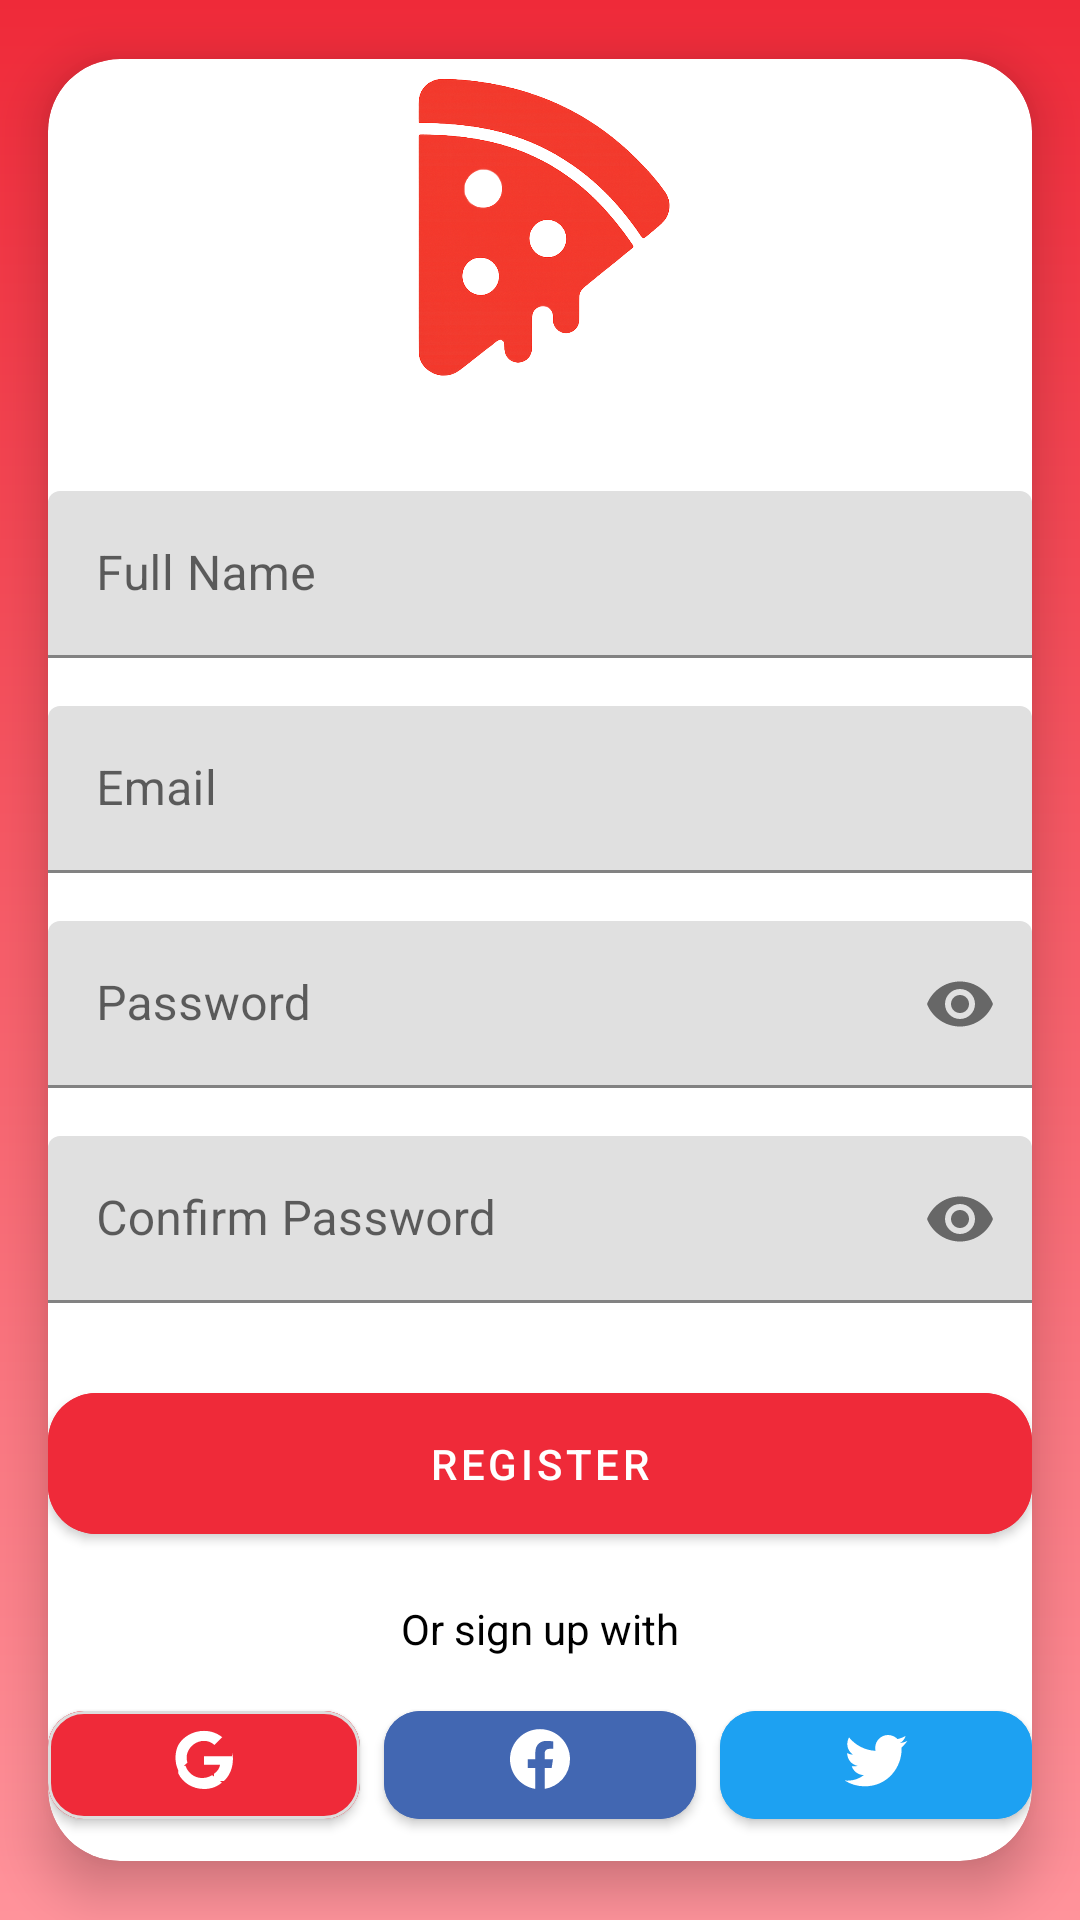

Android layout source for this screen:
<!-- AndroidManifest.xml: application theme Theme.MealPlans -->
<!-- res/layout/activity_register.xml -->
<?xml version="1.0" encoding="utf-8"?>
<LinearLayout xmlns:android="http://schemas.android.com/apk/res/android"
    xmlns:app="http://schemas.android.com/apk/res-auto"
    xmlns:tools="http://schemas.android.com/tools"
    android:layout_width="match_parent"
    android:layout_height="match_parent"
    android:orientation="vertical"
    android:gravity="center"
    android:background="@drawable/gradient_background"
    tools:context=".ui.register.view.RegisterActivity">

    <androidx.cardview.widget.CardView
        android:layout_width="match_parent"
        android:layout_height="wrap_content"
        android:layout_margin="16dp"
        android:paddingTop="70dp"
        app:cardCornerRadius="24dp"
        android:padding="32dp"
        app:cardElevation="10dp"
        android:backgroundTint="@color/white">

        <LinearLayout
            android:layout_width="match_parent"
            android:layout_height="wrap_content"
            android:orientation="vertical"
            android:gravity="center_horizontal">

            <ImageView
                android:id="@+id/registerImage"
                android:layout_width="120dp"
                android:layout_height="120dp"
                android:layout_marginBottom="24dp"
                android:scaleType="centerCrop"
                android:src="@drawable/logo" />

            <com.google.android.material.textfield.TextInputLayout
                android:id="@+id/fullNameInputLayout"
                android:layout_width="match_parent"
                android:layout_height="wrap_content"
                android:hint="Full Name"
                android:layout_marginBottom="16dp">

                <com.google.android.material.textfield.TextInputEditText
                    android:id="@+id/fullNameInput"
                    android:layout_width="match_parent"
                    android:layout_height="wrap_content"
                    android:inputType="textPersonName" />
            </com.google.android.material.textfield.TextInputLayout>

            <com.google.android.material.textfield.TextInputLayout
                android:id="@+id/emailInputLayout"
                android:layout_width="match_parent"
                android:layout_height="wrap_content"
                android:hint="Email"
                android:layout_marginBottom="16dp">

                <com.google.android.material.textfield.TextInputEditText
                    android:id="@+id/emailInput"
                    android:layout_width="match_parent"
                    android:layout_height="wrap_content"
                    android:inputType="textEmailAddress" />
            </com.google.android.material.textfield.TextInputLayout>

            <com.google.android.material.textfield.TextInputLayout
                android:id="@+id/passwordInputLayout"
                android:layout_width="match_parent"
                android:layout_height="wrap_content"
                android:hint="Password"
                android:layout_marginBottom="16dp"
                app:endIconMode="password_toggle">

                <com.google.android.material.textfield.TextInputEditText
                    android:id="@+id/passwordInput"
                    android:layout_width="match_parent"
                    android:layout_height="wrap_content"
                    android:inputType="textPassword" />
            </com.google.android.material.textfield.TextInputLayout>

            <com.google.android.material.textfield.TextInputLayout
                android:id="@+id/confirmPasswordLayout"
                android:layout_width="match_parent"
                android:layout_height="wrap_content"
                android:hint="Confirm Password"
                android:layout_marginBottom="24dp"
                app:endIconMode="password_toggle">

                <com.google.android.material.textfield.TextInputEditText
                    android:id="@+id/confirmPasswordInput"
                    android:layout_width="match_parent"
                    android:layout_height="wrap_content"
                    android:inputType="textPassword" />
            </com.google.android.material.textfield.TextInputLayout>

            <com.google.android.material.button.MaterialButton
                android:id="@+id/registerButton"
                android:layout_width="match_parent"
                android:layout_height="59dp"
                android:backgroundTint="?attr/colorPrimary"
                android:text="Register"
                android:textColor="@android:color/white"
                app:cornerRadius="16dp" />

            
            <ProgressBar
                android:id="@+id/loading"
                android:layout_width="wrap_content"
                android:layout_height="wrap_content"
                android:layout_gravity="center"
                android:layout_marginTop="16dp"
                android:visibility="gone" />

            <TextView
                android:layout_width="wrap_content"
                android:layout_height="wrap_content"
                android:text="Or sign up with"
                android:textColor="@color/black"
                android:textSize="14sp"
                android:layout_marginTop="16dp"
                android:layout_marginBottom="8dp"
                android:gravity="center"
                android:layout_gravity="center_horizontal"/>

            
            <LinearLayout
                android:layout_width="match_parent"
                android:layout_height="wrap_content"
                android:orientation="horizontal"
                android:gravity="center"
                android:layout_marginBottom="8dp"
                android:layout_marginTop="4dp">

                <com.google.android.material.button.MaterialButton
                    android:id="@+id/googleButton"
                    android:layout_width="0dp"
                    android:layout_height="48dp"
                    android:layout_marginEnd="8dp"
                    android:layout_weight="1"
                    android:backgroundTint="?attr/colorPrimary"
                    android:gravity="center"
                    app:cornerRadius="12dp"
                    app:icon="@drawable/ic_google"
                    app:iconGravity="textTop"
                    app:strokeColor="#DDDDDD"
                    app:strokeWidth="1dp" />

                <com.google.android.material.button.MaterialButton
                    android:id="@+id/facebookButton"
                    android:layout_width="0dp"
                    android:layout_height="48dp"
                    android:layout_weight="1"
                    android:layout_marginEnd="8dp"
                    app:icon="@drawable/ic_facebook"
                    android:backgroundTint="#4267B2"
                    app:cornerRadius="12dp"
                    android:gravity="center"
                    app:iconGravity="textTop" />

                <com.google.android.material.button.MaterialButton
                    android:id="@+id/twitterButton"
                    android:layout_width="0dp"
                    android:layout_height="48dp"
                    android:layout_weight="1"
                    android:text=""
                    android:gravity="center"
                    app:iconGravity="textTop"
                    app:icon="@drawable/ic_twitter"
                    android:backgroundTint="#1DA1F2"
                    app:cornerRadius="12dp" />
            </LinearLayout>

        </LinearLayout>
    </androidx.cardview.widget.CardView>

</LinearLayout>
<!-- resources referenced by this layout -->
<resources>
  <!-- drawable gradient_background (drawable) -->
  <?xml version="1.0" encoding="utf-8"?>
  <shape xmlns:android="http://schemas.android.com/apk/res/android">
      <gradient
          android:angle="90"
          android:startColor="#FF939B"
          android:endColor="#EF2A39"
          android:type="linear" />
  </shape>
  <!-- drawable ic_facebook (drawable) -->
  <vector xmlns:android="http://schemas.android.com/apk/res/android"
      android:width="24dp"
      android:height="24dp"
      android:viewportWidth="24"
      android:viewportHeight="24">
      <path
          android:fillColor="#FFFFFF"
          android:pathData="M12,2.04C6.5,2.04 2,6.53 2,12.06C2,17.06 5.66,21.21 10.44,21.96V14.96H7.9V12.06H10.44V9.85C10.44,7.34 11.93,5.96 14.22,5.96C15.31,5.96 16.45,6.15 16.45,6.15V8.62H15.19C13.95,8.62 13.56,9.39 13.56,10.18V12.06H16.34L15.89,14.96H13.56V21.96A10,10 0 0 0 22,12.06C22,6.53 17.5,2.04 12,2.04Z" />
  </vector>
  <!-- drawable ic_google (drawable) -->
  <vector xmlns:android="http://schemas.android.com/apk/res/android"
      android:width="24dp"
      android:height="24dp"
      android:viewportWidth="24"
      android:viewportHeight="24">
      <path
          android:fillColor="#FFFFFF"
          android:pathData="M21.35,11.1H12v2.83h5.37c-0.23,1.23-0.95,2.28-2.02,2.97v2.46h3.27c1.92,-1.77 3.03,-4.39 3.03,-7.44 0,-0.65 -0.07,-1.29 -0.2,-1.9zM12,22c2.43,0 4.47,-0.8 5.96,-2.16l-3.27,-2.46c-0.91,0.61 -2.08,0.96 -3.34,0.96 -2.57,0 -4.75,-1.74 -5.52,-4.1H3.43v2.58C4.91,19.89 8.17,22 12,22zM6.48,13.24C6.31,12.72 6.22,12.16 6.22,11.58c0,-0.58 0.09,-1.14 0.26,-1.66V7.34H3.43C2.82,8.61 2.5,10.06 2.5,11.58c0,1.52 0.32,2.97 0.93,4.24l3.05,-2.58zM12,5.96c1.33,0 2.52,0.46 3.46,1.36l2.6,-2.6C16.47,3.49 14.43,2.62 12,2.62 8.17,2.62 4.91,4.73 3.43,7.34l3.05,2.58C7.25,7.7 9.43,5.96 12,5.96z" />
  </vector>
  <!-- drawable ic_twitter (drawable) -->
  <vector xmlns:android="http://schemas.android.com/apk/res/android"
      android:width="24dp"
      android:height="24dp"
      android:viewportWidth="24"
      android:viewportHeight="24">
      <path
          android:fillColor="#FFFFFF"
          android:pathData="M22.46,6c-0.77,0.35 -1.6,0.58 -2.46,0.69 0.89,-0.53 1.57,-1.38 1.89,-2.39 -0.83,0.5 -1.75,0.86 -2.73,1.05 -0.78,-0.83 -1.9,-1.35 -3.13,-1.35 -2.37,0 -4.29,1.92 -4.29,4.29 0,0.34 0.04,0.67 0.11,0.99 -3.56,-0.18 -6.72,-1.88 -8.83,-4.46 -0.37,0.63 -0.58,1.37 -0.58,2.16 0,1.49 0.76,2.8 1.91,3.57 -0.7,-0.02 -1.37,-0.21 -1.95,-0.54v0.05c0,2.09 1.49,3.84 3.47,4.24 -0.36,0.1 -0.75,0.15 -1.15,0.15 -0.28,0 -0.55,-0.03 -0.82,-0.08 0.55,1.71 2.15,2.96 4.05,3 -1.48,1.16 -3.35,1.85 -5.38,1.85 -0.35,0 -0.69,-0.02 -1.03,-0.06 1.92,1.23 4.2,1.95 6.65,1.95 7.98,0 12.34,-6.61 12.34,-12.34 0,-0.19 0,-0.38 -0.01,-0.57C21.1,7.6 21.85,6.85 22.46,6z" />
  </vector>
  <!-- drawable logo: png bitmap (drawable, 648171 bytes) -->
  <style name="Theme.MealPlans" parent="Theme.MaterialComponents.DayNight.NoActionBar">
  
          <item name="colorPrimaryVariant">#C62828</item> 
          <item name="colorOnPrimary">#FFFFFF</item>      
          <item name="colorSecondary">#FFB300</item>      
          <item name="colorOnSecondary">#000000</item>    
      
          <item name="colorPrimary">#EF2A39</item>
          
          <item name="android:statusBarColor">?attr/colorPrimaryVariant</item>
          
      </style>
  <!-- not gathered from this repository: default colours our renderer supplied (Android Studio template values) -->
  <color name="black">#FF000000</color>
  <color name="white">#FFFFFFFF</color>
</resources>
